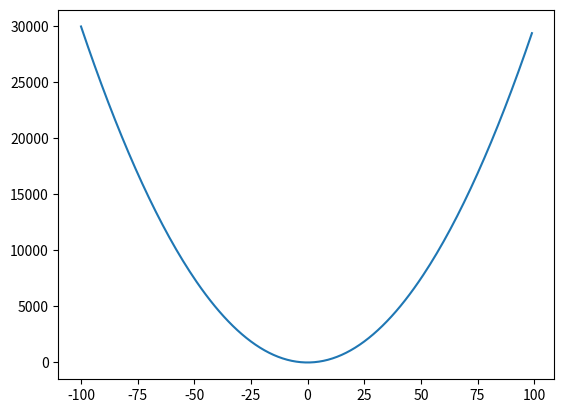

Reproduce this figure in Python.
import matplotlib.pyplot as plt
cordx = []
cordy = []
for x in range(-100, 100):
	y = 3*x**2
	cordx.append(x)
	cordy.append(y)
	print(y)
plt.plot(cordx,cordy)
plt.show()